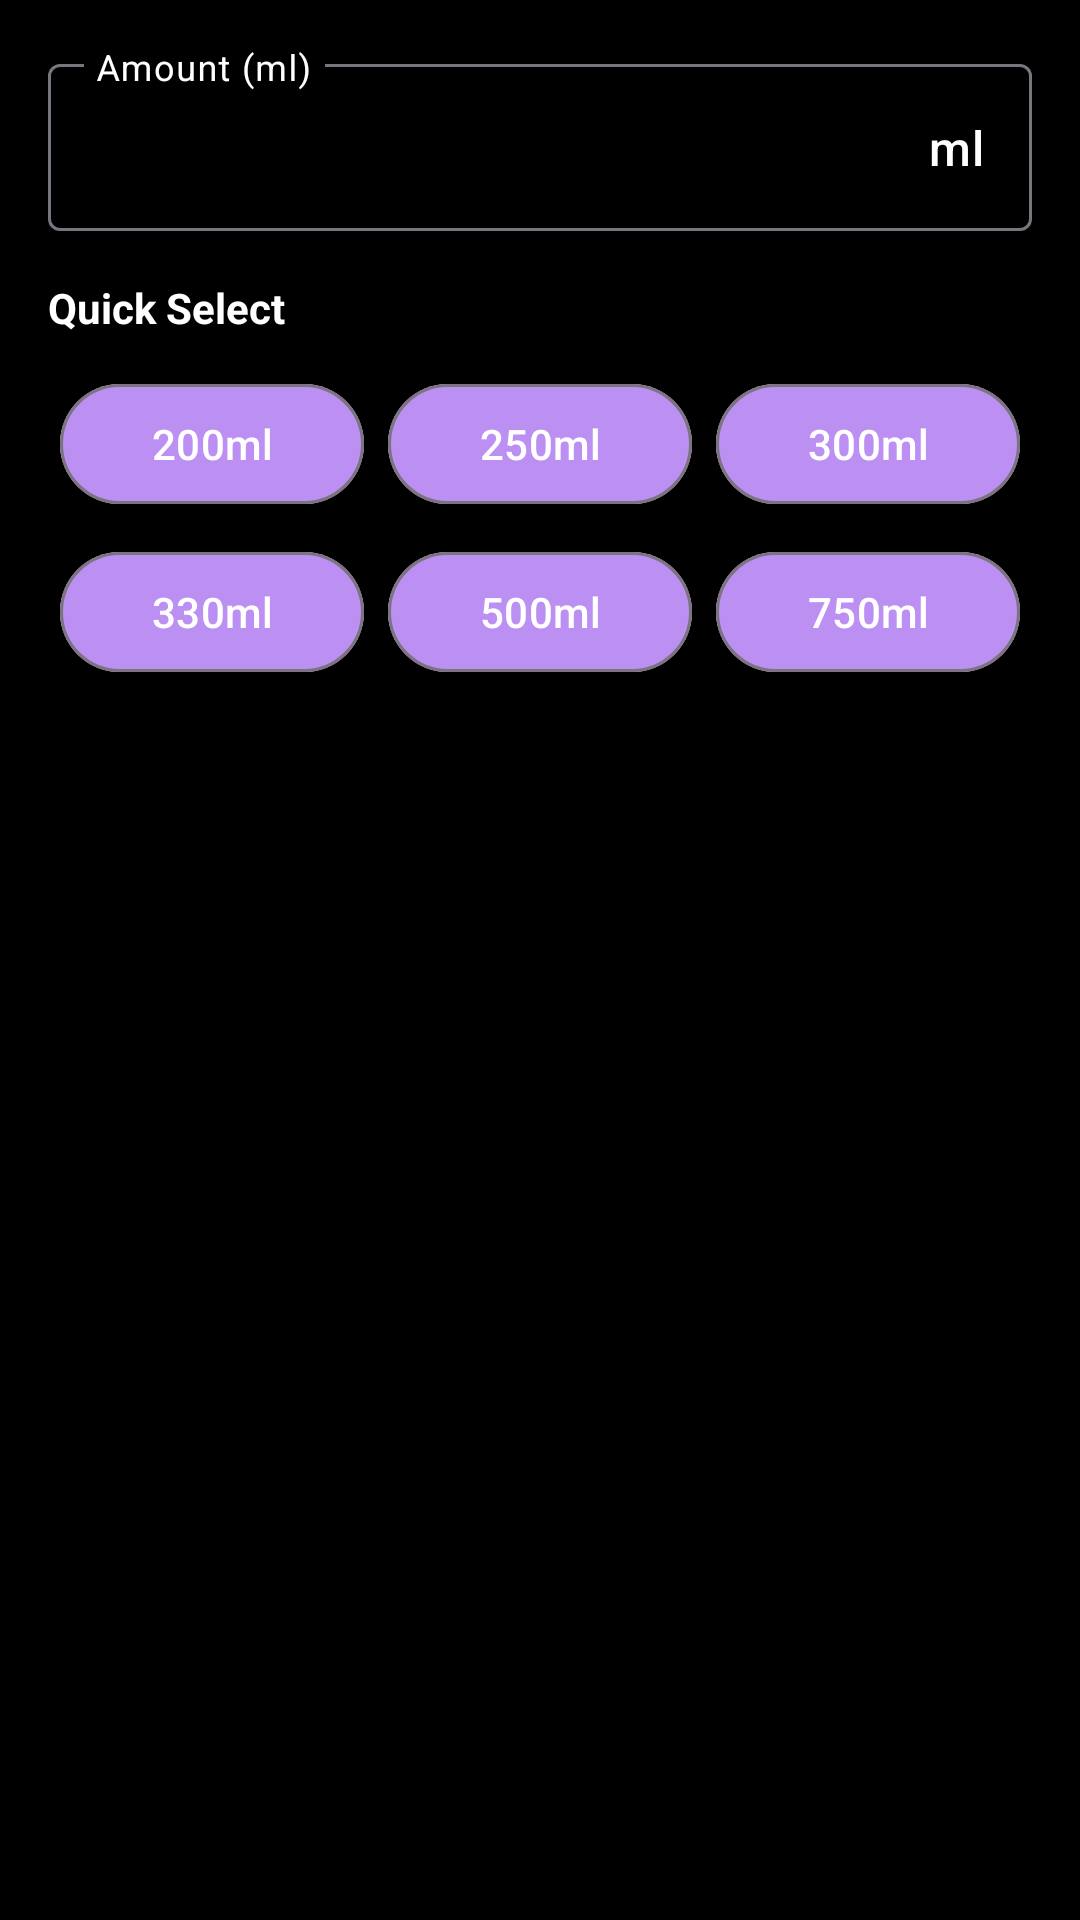

This screen was rendered from an Android layout file. Write that file and the resources it references.
<!-- AndroidManifest.xml: application theme Theme.DailyDo -->
<!-- res/layout/dialog_add_water.xml -->
<?xml version="1.0" encoding="utf-8"?>
<LinearLayout xmlns:android="http://schemas.android.com/apk/res/android"
    xmlns:app="http://schemas.android.com/apk/res-auto"
    android:layout_width="match_parent"
    android:layout_height="wrap_content"
    android:orientation="vertical"
    android:padding="16dp">

    <com.google.android.material.textfield.TextInputLayout
        android:layout_width="match_parent"
        android:layout_height="wrap_content"
        android:hint="@string/water_amount"
        app:boxBackgroundMode="outline"
        app:suffixText="ml">

        <com.google.android.material.textfield.TextInputEditText
            android:id="@+id/et_water_amount"
            android:layout_width="match_parent"
            android:layout_height="wrap_content"
            android:inputType="number"
            android:text="250"
            android:textColor="@android:color/black"
            android:backgroundTint="@color/logo_purple_light" />

    </com.google.android.material.textfield.TextInputLayout>

    
    <TextView
        android:layout_width="match_parent"
        android:layout_height="wrap_content"
        android:layout_marginTop="16dp"
        android:text="Quick Select"
        android:textColor="@color/text_primary"
        android:textStyle="bold" />

    <GridLayout
        android:layout_width="match_parent"
        android:layout_height="wrap_content"
        android:layout_marginTop="8dp"
        android:columnCount="3"
        android:rowCount="2"
        >

        <com.google.android.material.button.MaterialButton
            android:id="@+id/btn_preset_200"
            style="@style/Widget.Material3.Button.OutlinedButton"
            android:layout_width="0dp"
            android:layout_height="wrap_content"
            android:layout_columnWeight="1"
            android:layout_margin="4dp"
            android:backgroundTint="@color/logo_purple_light"
            android:textColor="@color/white"
            android:text="200ml"
            android:textSize="14sp" />

        <com.google.android.material.button.MaterialButton
            android:id="@+id/btn_preset_250"
            style="@style/Widget.Material3.Button.OutlinedButton"
            android:layout_width="0dp"
            android:layout_height="wrap_content"
            android:layout_columnWeight="1"
            android:layout_margin="4dp"
            android:backgroundTint="@color/logo_purple_light"
            android:textColor="@color/white"
            android:text="250ml"
            android:textSize="14sp" />

        <com.google.android.material.button.MaterialButton
            android:id="@+id/btn_preset_300"
            style="@style/Widget.Material3.Button.OutlinedButton"
            android:layout_width="0dp"
            android:layout_height="wrap_content"
            android:layout_columnWeight="1"
            android:layout_margin="4dp"
            android:backgroundTint="@color/logo_purple_light"
            android:textColor="@color/white"
            android:text="300ml"
            android:textSize="14sp" />

        <com.google.android.material.button.MaterialButton
            android:id="@+id/btn_preset_330"
            style="@style/Widget.Material3.Button.OutlinedButton"
            android:layout_width="0dp"
            android:layout_height="wrap_content"
            android:layout_columnWeight="1"
            android:layout_margin="4dp"
            android:backgroundTint="@color/logo_purple_light"
            android:textColor="@color/white"
            android:text="330ml"
            android:textSize="14sp" />

        <com.google.android.material.button.MaterialButton
            android:id="@+id/btn_preset_500"
            style="@style/Widget.Material3.Button.OutlinedButton"
            android:layout_width="0dp"
            android:layout_height="wrap_content"
            android:layout_columnWeight="1"
            android:layout_margin="4dp"
            android:text="500ml"
            android:backgroundTint="@color/logo_purple_light"
            android:textColor="@color/white"
            android:textSize="14sp" />

        <com.google.android.material.button.MaterialButton
            android:id="@+id/btn_preset_750"
            style="@style/Widget.Material3.Button.OutlinedButton"
            android:layout_width="0dp"
            android:layout_height="wrap_content"
            android:layout_columnWeight="1"
            android:backgroundTint="@color/logo_purple_light"
            android:textColor="@color/white"
            android:layout_margin="4dp"
            android:text="750ml"
            android:textSize="14sp" />

    </GridLayout>

</LinearLayout>
<!-- resources referenced by this layout -->
<resources>
  <color name="logo_purple_light">#FFBC8FF2</color>
  <color name="text_primary">#FFFFFFFF</color>
  <color name="white">#FFFFFFFF</color>
  <string name="water_amount">Amount (ml)</string>
  <style name="Theme.DailyDo" parent="Base.Theme.DailyDo" />
  <color name="primary">@color/logo_orange_stroke</color>
  <color name="on_primary">#FFFFFFFF</color>
  <color name="primary_variant">@color/logo_orange_stroke</color>
  <color name="secondary">@color/logo_purple_light</color>
  <color name="on_secondary">#FFFFFFFF</color>
  <color name="secondary_variant">@color/logo_orange_stroke</color>
  <color name="error">#FFEF5350</color>
  <color name="on_error">#FFFFFFFF</color>
  <color name="black">#FF000000</color>
  <color name="surface">@color/logo_purple_bg</color>
  <color name="text_secondary">#FFFFFFFF</color>
  <style name="TextAppearance.App.HeadlineLarge" parent="TextAppearance.Material3.HeadlineLarge">
          <item name="android:textSize">@dimen/text_size_headline_large</item>
      </style>
  <style name="TextAppearance.App.HeadlineMedium" parent="TextAppearance.Material3.HeadlineMedium">
          <item name="android:textSize">@dimen/text_size_headline_medium</item>
      </style>
  <style name="TextAppearance.App.HeadlineSmall" parent="TextAppearance.Material3.HeadlineSmall">
          <item name="android:textSize">@dimen/text_size_headline_small</item>
      </style>
  <style name="TextAppearance.App.TitleMedium" parent="TextAppearance.Material3.TitleMedium">
          <item name="android:textSize">@dimen/text_size_title_medium</item>
      </style>
  <style name="TextAppearance.App.TitleSmall" parent="TextAppearance.Material3.TitleSmall">
          <item name="android:textSize">@dimen/text_size_title_small</item>
      </style>
  <style name="TextAppearance.App.BodyLarge" parent="TextAppearance.Material3.BodyLarge">
          <item name="android:textSize">@dimen/text_size_body_large</item>
      </style>
  <style name="TextAppearance.App.BodyMedium" parent="TextAppearance.Material3.BodyMedium">
          <item name="android:textSize">@dimen/text_size_body_medium</item>
      </style>
  <style name="TextAppearance.App.LabelLarge" parent="TextAppearance.Material3.LabelLarge">
          <item name="android:textSize">@dimen/text_size_label_large</item>
      </style>
  <style name="TextAppearance.App.LabelMedium" parent="TextAppearance.Material3.LabelMedium">
          <item name="android:textSize">@dimen/text_size_label_medium</item>
      </style>
  <style name="TextAppearance.App.LabelSmall" parent="TextAppearance.Material3.LabelSmall">
          <item name="android:textSize">@dimen/text_size_label_small</item>
      </style>
  <style name="ShapeAppearance.DailyDo.Small" parent="ShapeAppearance.Material3.SmallComponent">
          <item name="cornerFamily">rounded</item>
          <item name="cornerSize">8dp</item>
      </style>
  <style name="ShapeAppearance.DailyDo.Medium" parent="ShapeAppearance.Material3.MediumComponent">
          <item name="cornerFamily">rounded</item>
          <item name="cornerSize">12dp</item>
      </style>
  <style name="ShapeAppearance.DailyDo.Large" parent="ShapeAppearance.Material3.LargeComponent">
          <item name="cornerFamily">rounded</item>
          <item name="cornerSize">16dp</item>
      </style>
  <color name="logo_orange_stroke">#FFCC5500</color>
  <color name="logo_purple_bg">#FF7A00CC</color>
  <dimen name="text_size_headline_large">26sp</dimen>
  <dimen name="text_size_headline_medium">24sp</dimen>
  <dimen name="text_size_headline_small">22sp</dimen>
  <dimen name="text_size_title_medium">18sp</dimen>
  <dimen name="text_size_title_small">16sp</dimen>
  <dimen name="text_size_body_large">20sp</dimen>
  <dimen name="text_size_body_medium">18sp</dimen>
  <dimen name="text_size_label_large">18sp</dimen>
  <dimen name="text_size_label_medium">16sp</dimen>
  <dimen name="text_size_label_small">14sp</dimen>
</resources>
